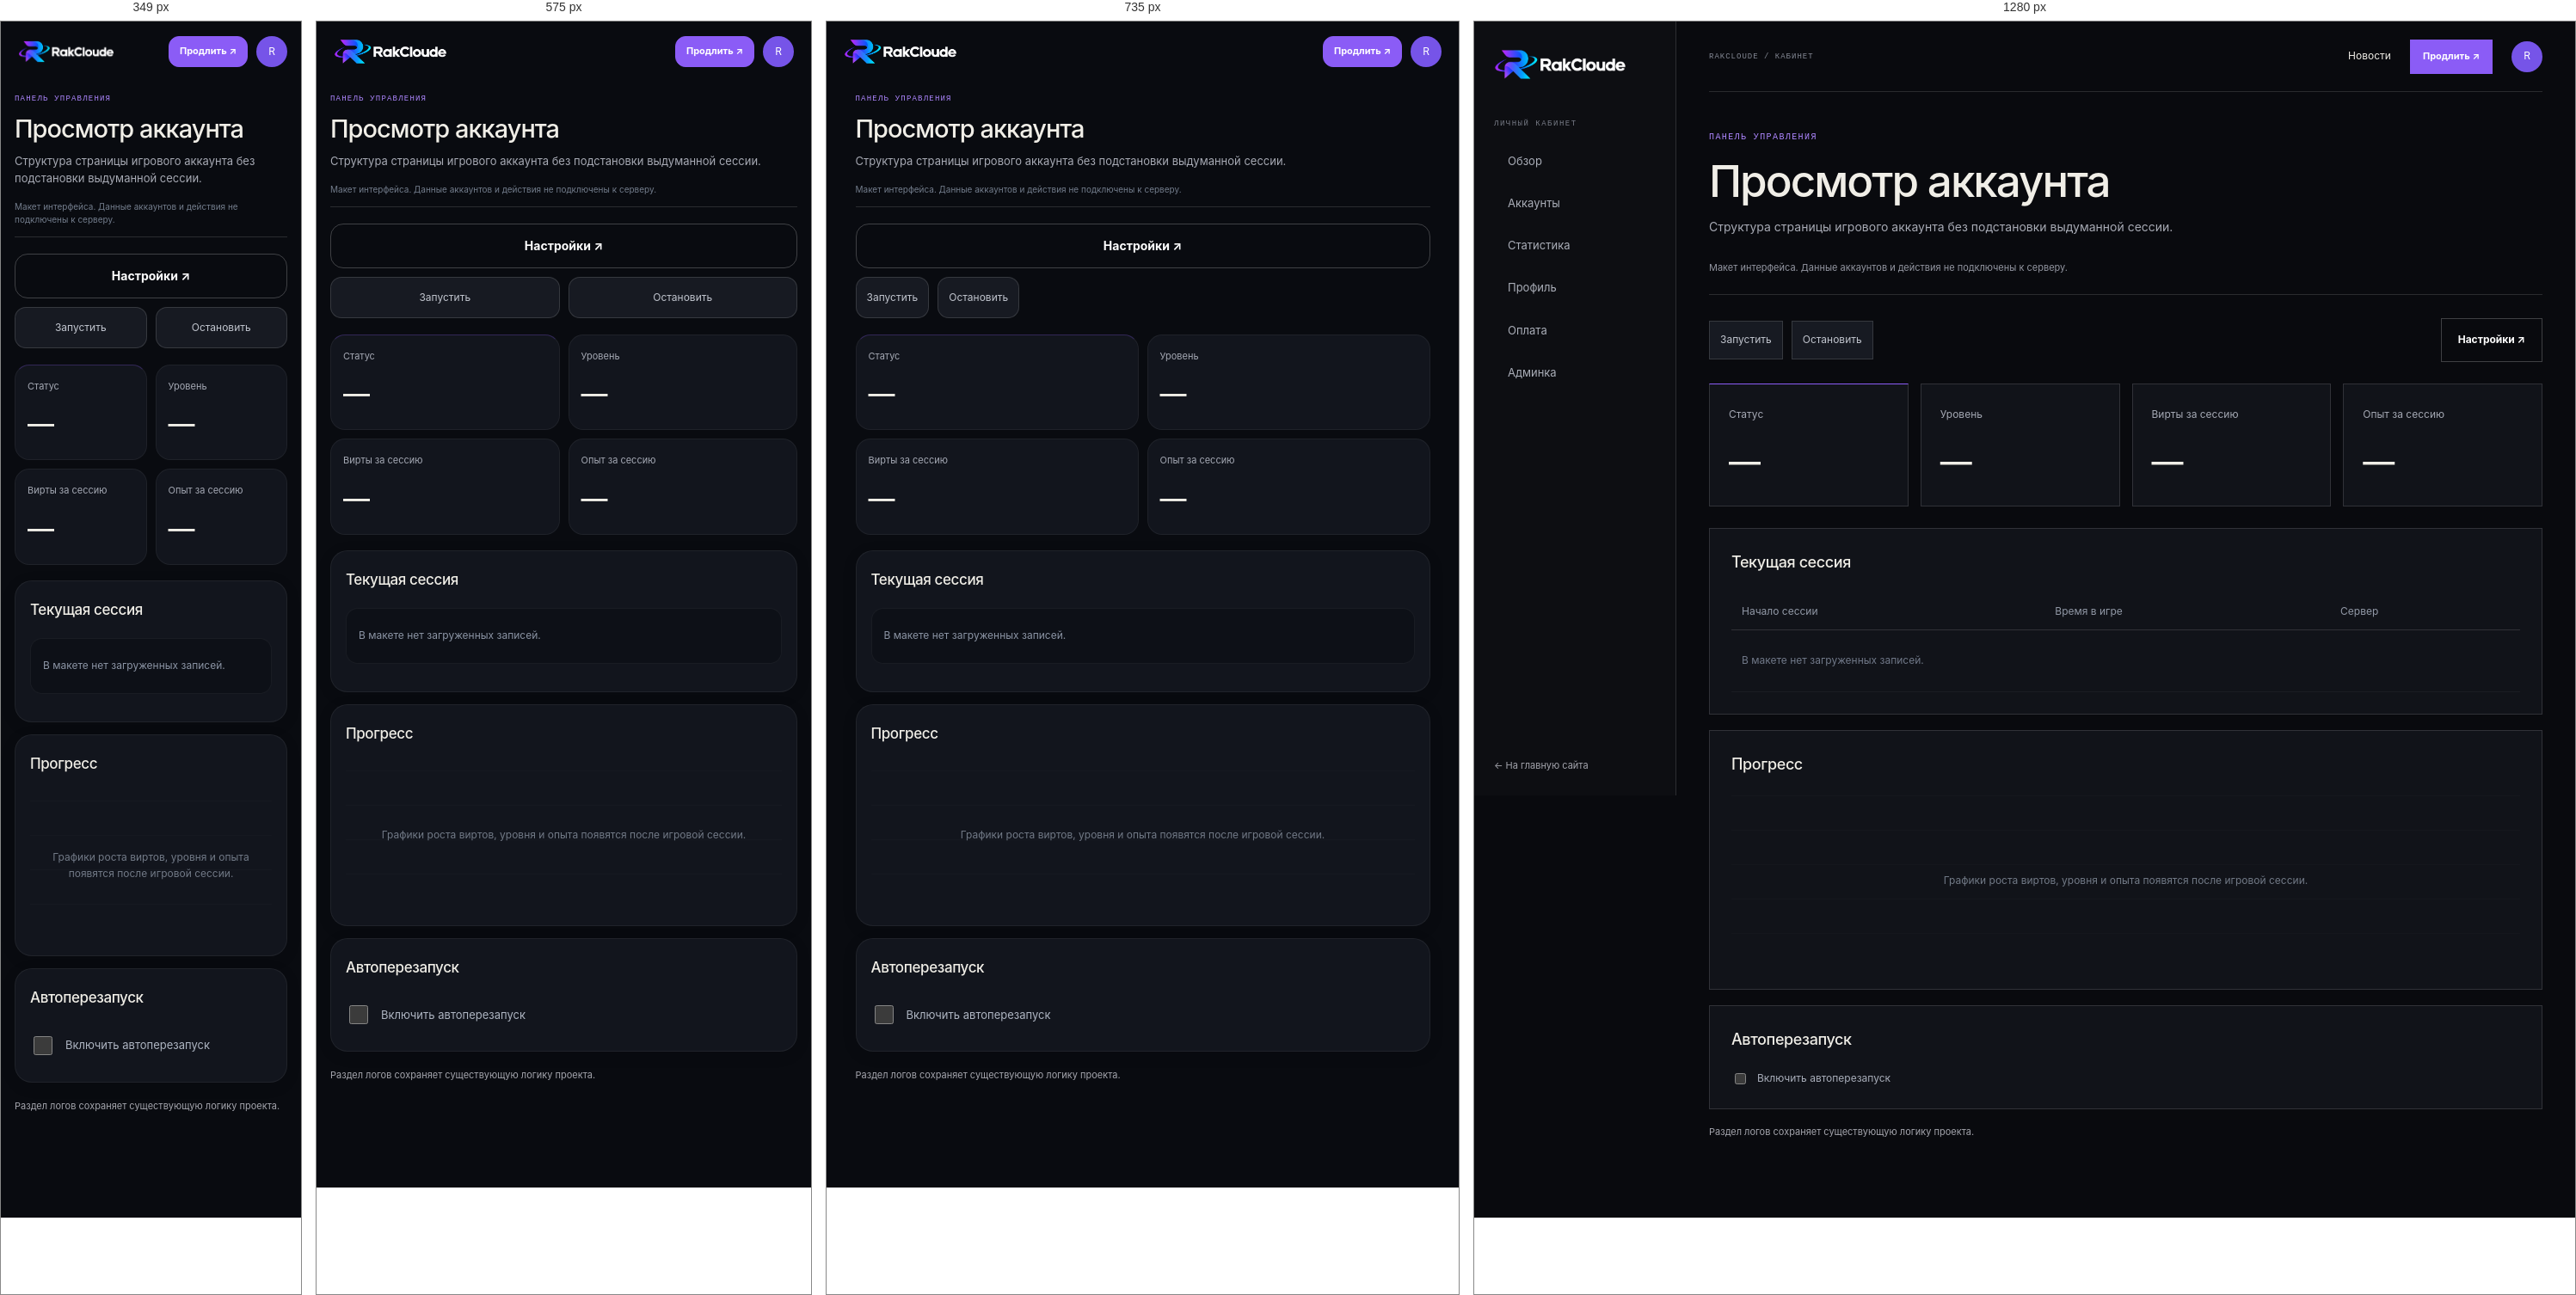
Rendered at 349 px, 575 px, 735 px and 1280 px, left to right.

<!-- file: account.html -->
<!doctype html><html lang="ru"><head><meta charset="utf-8"><meta name="viewport" content="width=device-width,initial-scale=1,viewport-fit=cover"><title>Просмотр аккаунта — RakCloude</title><link rel="stylesheet" href="style.css"><link rel="stylesheet" href="cabinet.css"><link rel="stylesheet" href="mobile-app.css?v=2"><link rel="stylesheet" href="theme.css"></head><body><div class="cabinet">
    <aside class="cabinet-sidebar"><a class="brand" href="index.html"><img src="logo.png" alt="RakCloude"></a><span class="sidebar-caption">ЛИЧНЫЙ КАБИНЕТ</span><nav><a class="" href="dashboard.html">Обзор</a><a class="" href="accounts.html">Аккаунты</a><a class="" href="stats.html">Статистика</a><a class="" href="profile.html">Профиль</a><a class="" href="billing.html">Оплата</a><a class="" href="admin.html">Админка</a></nav><a class="sidebar-back" href="index.html">← На главную сайта</a></aside>
    <div class="workspace"><header class="workspace-top"><span>RAKCLOUDE / КАБИНЕТ</span><div><a href="news.html">Новости</a><a class="button button-small" href="billing.html">Продлить ↗</a><a class="user-button" href="profile.html" aria-label="Профиль">R</a></div></header><main><p class="eyebrow">ПАНЕЛЬ УПРАВЛЕНИЯ</p><h1>Просмотр аккаунта</h1><p class="workspace-description">Структура страницы игрового аккаунта без подстановки выдуманной сессии.</p><p class="preview-banner">Макет интерфейса. Данные аккаунтов и действия не подключены к серверу.</p><div class="workspace-toolbar"><button data-preview-action>Запустить</button><button data-preview-action>Остановить</button><a class="button button-ghost" href="account-settings.html">Настройки ↗</a></div><div class="metric-grid"><article><span>Статус</span><strong>—</strong></article><article><span>Уровень</span><strong>—</strong></article><article><span>Вирты за сессию</span><strong>—</strong></article><article><span>Опыт за сессию</span><strong>—</strong></article></div><section class="workspace-panel"><h2>Текущая сессия</h2><div class="table-scroll"><table><thead><tr><th>Начало сессии</th><th>Время в игре</th><th>Сервер</th></tr></thead><tbody><tr><td colspan="3">В макете нет загруженных записей.</td></tr></tbody></table></div></section><section class="workspace-panel"><h2>Прогресс</h2><div class="chart-empty">Графики роста виртов, уровня и опыта появятся после игровой сессии.</div></section><section class="workspace-panel"><h2>Автоперезапуск</h2><label class="check"><input type="checkbox"> Включить автоперезапуск</label></section><p class="fine-print">Раздел логов сохраняет существующую логику проекта.</p></main></div></div><script src="cabinet.js"></script><script src="mobile-app.js?v=2"></script><script src="theme.js"></script></body></html>

/* @media block from style.css */
@media(max-width:930px){.shell{padding:0 4%}.topbar nav{gap:16px}.pricing-grid{grid-template-columns:repeat(2,1fr)}.hero{min-height:590px}.hero h1{font-size:clamp(68px,10vw,105px)}.feature-preview article{padding:23px 19px}.about-copy{gap:40px}}

/* @media block from style.css */
@media(max-width:650px){.shell{padding:0 20px}.topbar{height:68px}.brand img{width:132px;height:40px}.topbar nav{display:none}.menu{display:block}.top-actions{gap:12px}.button-small{min-height:36px}.login-link{font-size:11px}.topbar.mobile-open nav{display:flex;position:absolute;top:68px;left:-20px;right:-20px;padding:20px 24px;background:#0b0c10;flex-direction:column;align-items:flex-start;gap:18px;border-bottom:1px solid var(--line)}.hero{display:flex;flex-direction:column;align-items:stretch;gap:5px;min-height:0;padding:54px 0 25px}.hero-copy{padding:0}.hero h1{font-size:clamp(64px,15vw,94px);margin:27px 0 21px}.lead{font-size:15px}.hero-facts{gap:26px;margin-top:32px}.hero-facts b{font-size:21px}.hero-facts small{font-size:8px}.hero-graphic{width:75%;max-width:340px;align-self:center;margin:8px 0 0}.orbit-label{font-size:7px}.home-strip{grid-template-columns:1fr auto;gap:10px;padding:19px 0}.home-strip p{grid-row:2;grid-column:1/-1;font-size:12px}.home-strip>a{font-size:11px}.section{padding:75px 0}.section-top{align-items:start;display:block;margin-bottom:28px}.section-top h2,.news-callout h2,.cta-band h2{font-size:49px}.section-top .text-link{display:inline-block;text-align:left;margin-top:20px}.feature-preview{grid-template-columns:1fr}.feature-preview article{min-height:0;border-right:0;border-bottom:1px solid var(--line);padding:21px}.feature-preview article:last-child{border-bottom:0}.feature-preview h3{margin:22px 0 7px}.news-callout{display:block;padding:66px 0}.news-callout .button{margin-top:23px}.cta-band{align-items:flex-start;flex-direction:column;margin:35px 0;padding:25px 0}.footer{flex-wrap:wrap;gap:13px;padding:24px 0}.footer>span{display:none}.footer nav{width:100%;justify-content:space-between;gap:9px;flex-wrap:wrap;font-size:10px}.page-main{padding:58px 0 72px}.page-title{font-size:clamp(57px,14vw,88px);margin:19px 0}.page-lead{font-size:14px;margin:19px 0 35px}.capability-list article{grid-template-columns:33px 1fr 20px;gap:11px;padding:21px 0}.capability-list h2{font-size:18px}.capability-list p{font-size:12px}.page-cta{align-items:flex-start;flex-direction:column}.news-empty{grid-template-columns:1fr;gap:25px;padding:22px}.news-orb{width:160px}.news-empty h2{font-size:32px}.about-copy{grid-template-columns:1fr;gap:24px;padding:23px 0 34px}.about-copy .lead{font-size:19px}.values-grid{grid-template-columns:1fr}.values-grid article{border-right:0;border-bottom:1px solid var(--line);padding:17px}.values-grid article:last-child{border-bottom:0}.values-grid h2{margin-top:15px}.pricing-grid{grid-template-columns:1fr 1fr;gap:8px}.pricing-grid article{min-height:320px;padding:17px 13px}.pricing-grid h2{font-size:20px;margin:16px 0 5px}.price{font-size:29px}.pricing-grid li{font-size:11px}.pricing-grid .button{font-size:10px;padding:0 8px;gap:8px}.pricing-notes{grid-template-columns:1fr}.auth-page{min-height:calc(100vh - 150px);padding:36px 0}.auth-card{padding:25px 20px}.auth-card h1{font-size:35px}}

/* @media block from style.css */
@media(max-width:375px){.top-actions{gap:8px}.top-actions .button-small{padding:0 9px;font-size:10px}.pricing-grid{grid-template-columns:1fr}.pricing-grid article{min-height:290px}}

/* @media block from cabinet.css */
@media(max-width:1050px){.cabinet{grid-template-columns:190px 1fr}.cabinet-sidebar{padding:24px 15px}.cabinet-sidebar .brand img{width:140px}.workspace main{padding:35px 23px}.workspace-top{margin:0 23px}.metric-grid{grid-template-columns:repeat(2,1fr)}.workspace-grid{grid-template-columns:1fr}}

/* @media block from cabinet.css */
@media(max-width:650px){.cabinet{display:block}.cabinet-sidebar{position:static;width:100%;height:auto;padding:17px 20px;border-right:0;border-bottom:1px solid var(--line)}.sidebar-caption,.sidebar-back{display:none}.cabinet-sidebar nav{display:flex;overflow:auto;margin-top:15px;gap:5px}.cabinet-sidebar nav a{flex:none;font-size:11px;padding:8px 10px;border-left:0;border-bottom:2px solid transparent}.cabinet-sidebar nav .current{border-bottom-color:var(--orange)}.workspace-top{height:62px;margin:0 20px}.workspace-top>span{font-size:8px}.workspace-top>div{gap:12px}.workspace-top>div>a:first-child{display:none}.workspace main{padding:30px 20px 60px}.workspace h1{font-size:34px;letter-spacing:-1.2px}.workspace-panel{padding:20px 16px}.workspace-panel form{grid-template-columns:1fr}.metric-grid{gap:9px}.metric-grid article{padding:16px 12px}.metric-grid span{font-size:11px}.metric-grid strong{font-size:29px}.workspace-toolbar .button{margin-left:0}.workspace-toolbar button{flex:1}.filter-fields{grid-template-columns:1fr 1fr}.workspace-panel .check{grid-column:auto}.workspace .pricing-grid{grid-template-columns:1fr 1fr}.workspace .pricing-grid h2{font-size:19px}.workspace .pricing-grid article{padding:17px 12px}.admin-tabs{flex-wrap:nowrap;overflow:auto}.admin-tabs a{white-space:nowrap}}

/* @media block from cabinet.css */
@media(max-width:1150px){.demo-accounts{grid-template-columns:1fr;max-width:680px}}

/* @media block from cabinet.css */
@media(max-width:500px){.game-card{padding:18px 15px}.game-card-head{flex-wrap:wrap}.game-card-head p{font-size:9px}.game-status{font-size:9px}.game-metrics{grid-template-columns:1fr 1fr;gap:19px}.game-card-actions{flex-wrap:wrap}}

/* @media block from mobile-app.css */
@media(max-width:820px){
  :root{color-scheme:dark}html{scroll-padding-bottom:110px}body{background:#090b10}.cabinet{display:block;min-height:100dvh;padding-bottom:calc(82px + env(safe-area-inset-bottom))}.cabinet-sidebar{position:static;height:auto;padding:18px 20px 12px;border:0;background:transparent}.cabinet-sidebar .brand img{width:132px;height:34px}.cabinet-sidebar nav,.sidebar-caption,.sidebar-back{display:none}.workspace-top{position:absolute;top:17px;right:20px;margin:0;height:36px;border:0}.workspace-top>span,.workspace-top>div>a:first-child{display:none}.workspace-top>div{gap:10px}.workspace-top .button{min-height:36px;padding:0 12px;border-radius:12px;font-size:11px}.user-button{width:36px;height:36px}.workspace main{padding:20px 16px 28px;max-width:700px}.workspace main>.eyebrow{font-size:9px;letter-spacing:1.2px}.workspace h1{font-size:29px;letter-spacing:-1px;line-height:1.18;margin:10px 0}.workspace-description{font-size:13px;line-height:1.55;margin-bottom:8px}.preview-banner{font-size:10px;line-height:1.5;padding:8px 0 12px;margin:0 0 17px;color:#737d8c}.app-bottom-nav{display:grid;grid-template-columns:repeat(5,1fr);position:fixed;bottom:0;left:0;right:0;z-index:50;padding:8px max(8px,env(safe-area-inset-right)) calc(8px + env(safe-area-inset-bottom)) max(8px,env(safe-area-inset-left));border-top:1px solid #ffffff12;background:#11141bef;backdrop-filter:blur(24px);box-shadow:0 -8px 30px #0002}.app-bottom-nav a,.app-bottom-nav button{display:flex;flex-direction:column;align-items:center;justify-content:center;gap:5px;min-height:52px;border:0;background:none;color:#7e889b;font-size:10px;font-weight:500;border-radius:14px}.app-bottom-nav svg{width:23px;height:23px}.app-bottom-nav [aria-current=page]{color:rgb(var(--accent-rgb) / 1);background:rgb(var(--accent-rgb) / 0.047)}.app-bottom-nav [aria-current=page] svg{filter:drop-shadow(0 2px 8px rgb(var(--accent-rgb) / 0.157))}.app-more-sheet{position:fixed;inset:auto 0 0;margin:0;width:100%;max-width:none;max-height:85dvh;border-radius:26px 26px 0 0;padding-bottom:calc(24px + env(safe-area-inset-bottom))}.workspace-panel{padding:20px 17px;border-color:#ffffff0f;border-radius:20px;background:#12151d;margin:14px 0;box-shadow:0 4px 20px #0001}.workspace-panel h2{font-size:17px;margin-bottom:20px}.workspace-panel p{font-size:13px}.workspace-grid{display:grid;grid-template-columns:1fr;gap:14px}.workspace-panel form{grid-template-columns:1fr;gap:19px}.workspace-panel label{font-size:13px;color:#aeb5c2}.workspace-panel input:not([type=checkbox]),.workspace-panel select,.workspace-panel textarea{min-height:52px;border-radius:13px;border-color:#ffffff18;background:#0c0f16;padding:14px;margin-top:9px}.workspace-panel textarea{resize:vertical;min-height:100px}.workspace-panel input[type=checkbox]{width:22px;height:22px;flex-shrink:0}.workspace-panel .check{min-height:44px;gap:12px;grid-column:auto}.workspace-panel form>.button{width:100%;min-height:52px;border-radius:14px;margin-top:6px;font-size:14px}.workspace-panel .form-message{grid-column:auto}.workspace-toolbar{gap:10px;margin:19px 0;display:flex;flex-wrap:wrap}.workspace-toolbar>.button{order:-1;width:100%;margin:0;min-height:52px;border-radius:15px;font-size:14px}.workspace-toolbar button{min-height:48px;border-radius:13px;font-size:12px}.bulk-toggle{display:block;flex:1!important;text-align:left;color:#b4bdce!important}.bulk-toggle::after{content:'⌄';float:right}.bulk-panel{display:none;width:100%;grid-template-columns:1fr;gap:8px}.bulk-panel.is-open{display:grid}.bulk-panel button{text-align:left}.metric-grid{grid-template-columns:1fr 1fr;gap:10px;margin:18px 0}.metric-grid article{padding:17px 14px;border-radius:17px;border-color:#ffffff0e;background:#12151d;min-width:0}.metric-grid article:first-child{border-top-color:rgb(var(--accent-rgb) / 0.267)}.metric-grid span{font-size:11px;line-height:1.4;display:block}.metric-grid strong{font-size:31px;margin-top:12px}.demo-accounts{display:block;margin:17px 0}.game-card{padding:20px 17px;border-radius:22px;border:1px solid #ffffff15;background:linear-gradient(140deg,#171b25,#11151c);box-shadow:0 8px 28px #0002}.game-card-head{display:grid;grid-template-columns:48px minmax(0,1fr);gap:12px;position:relative;padding-top:4px}.game-avatar{width:48px;height:48px;border-radius:15px;font-size:16px}.game-card-head>div:nth-child(2){min-width:0;padding-top:1px}.game-nick{font-size:18px;line-height:1.4;display:block;overflow-wrap:anywhere}.game-card-head p{font-size:11px;line-height:1.55;margin-top:4px;overflow-wrap:anywhere}.game-status{grid-column:2;justify-self:start;margin:0;font-size:10px;padding:4px 8px;align-self:center}.game-metrics{grid-template-columns:1fr 1fr;margin:23px 0;gap:19px 15px}.game-metrics>div{min-width:0}.game-metrics span{font-size:11px;margin-bottom:5px}.game-metrics strong{font-size:17px;letter-spacing:-.4px}.level-progress{font-size:11px;gap:12px}.level-progress>div{height:4px;border-radius:4px;overflow:hidden}.game-card-actions{display:grid;grid-template-columns:1fr 1fr;gap:9px;margin-top:23px}.game-card-actions button{grid-column:1/-1}.game-card-actions button,.game-card-actions a{min-height:48px;border-radius:13px;display:flex;justify-content:center;align-items:center;font-size:13px;padding:12px}.game-card-actions a{background:#ffffff06}.workspace .pricing-grid{display:grid;grid-template-columns:1fr;gap:13px}.workspace .pricing-grid article{min-height:0;border-radius:19px;padding:22px;display:grid;grid-template-columns:1fr auto;gap:8px 12px}.workspace .pricing-grid article>small{grid-column:1/-1}.workspace .pricing-grid h2{font-size:21px;margin:10px 0}.workspace .pricing-grid .price{font-size:28px;align-self:center}.workspace .pricing-grid article>p:not(.price){margin:0}.workspace .pricing-grid article>.button{grid-column:1/-1;width:100%;min-height:48px;border-radius:12px;margin-top:10px}.table-scroll{overflow:visible}table,tbody,tr,td{display:block;white-space:normal;width:100%}thead{display:none}tbody tr{border:1px solid #ffffff0d;border-radius:14px;margin:12px 0;padding:8px 14px;background:#0d1017}td{border:0;padding:14px 0;overflow-wrap:anywhere;color:#8c95a5;font-size:12px}td[data-label]{display:grid;grid-template-columns:40% 1fr;gap:12px}td[data-label]::before{content:attr(data-label);color:#7e8797}.admin-tabs{gap:7px;padding:0 0 6px;scrollbar-width:none;margin:18px 0;max-width:100%;scroll-snap-type:x proximity}.admin-tabs a{border-radius:20px;min-height:40px;padding:10px 14px;scroll-snap-align:start;background:#141823}.filter-fields{grid-template-columns:1fr;gap:14px}.workspace-toolbar input{width:100%;min-width:0!important;min-height:50px}.workspace-toolbar details{width:100%}.workspace-toolbar details summary{min-height:46px;border-radius:12px}.quick-links a{padding:17px 0;font-size:14px}.empty-state{padding:27px 8px}.chart-empty{height:170px;border-radius:12px;font-size:12px;line-height:1.6}.fine-print{font-size:11px;line-height:1.7}
  /* Public pages share the same touch target sizes and safe typography. */
  .shell{padding:0 18px}.topbar{height:70px}.topbar .brand img{width:125px}.topbar .top-actions{gap:9px}.topbar .button-small{min-height:40px;border-radius:12px}.topbar .menu{min-width:40px;min-height:40px;border-radius:12px}.button{min-height:50px;border-radius:13px}.auth-page{place-content:initial;max-width:470px;margin:auto;padding-top:30px}.auth-card{width:100%;border-radius:24px;padding:28px 22px}.auth-card input:not([type=checkbox]){height:54px;border-radius:13px}.auth-card .check{min-height:44px}.auth-card input[type=checkbox]{width:20px;height:20px}.auth-card form{gap:19px}.auth-card .form-submit{min-height:54px;font-size:14px}.auth-switch,.legal,.support-link{font-size:12px;line-height:1.75}.auth-switch a,.support-link{display:inline-flex;min-height:40px;align-items:center}.hero h1{font-size:clamp(47px,12vw,78px);letter-spacing:-.07em;line-height:1}.page-title{font-size:clamp(43px,11vw,74px);line-height:1.06;letter-spacing:-.06em;overflow-wrap:anywhere}.actions>.button{flex:1;white-space:nowrap}.section-top h2,.news-callout h2,.cta-band h2{font-size:clamp(34px,9vw,49px);line-height:1.05}.pricing-grid{grid-template-columns:1fr}.pricing-grid article{min-height:0;border-radius:20px;padding:24px}.pricing-grid h2{font-size:24px}.pricing-grid .price{font-size:35px}.pricing-grid li{font-size:14px}.pricing-grid .button{font-size:13px;min-height:50px}.footer nav a{min-height:44px;display:flex;align-items:center}.news-empty{border-radius:22px}.feature-preview{border-radius:20px;overflow:hidden}
}

/* @media block from mobile-app.css */
@media(min-width:651px) and (max-width:820px){.topbar nav{display:none}.topbar .menu{display:block}.topbar.mobile-open nav{display:flex;position:absolute;top:70px;left:-18px;right:-18px;padding:24px;background:#11141b;flex-direction:column;align-items:flex-start;border-bottom:1px solid #ffffff15;gap:22px}}

/* @media block from mobile-app.css */
@media(max-width:360px){.cabinet-sidebar .brand img{width:112px}.workspace-top{right:16px}}

/* @media block from mobile-app.css */
@media(max-width:350px){.game-card-compact .game-card-head{grid-template-columns:40px minmax(0,1fr) auto;gap:8px}.game-card-compact .game-avatar{width:40px;height:40px;font-size:14px}.game-card-compact .game-nick{font-size:15px}.game-card-compact .game-card-head p{font-size:9px}.game-card-compact .game-status{font-size:9px}.game-card-compact .game-metrics strong{font-size:14px}.game-card-compact .game-metrics>div+div{padding-left:7px}}

/* @media block from mobile-app.css */
@media(min-width:821px){.game-card-compact{display:none}}

/* @media block from mobile-app.css */
@media(max-width:820px){.game-card-desktop{display:none}}

/* @media block from theme.css */
@media(max-width:820px){.cabinet .theme-trigger~*{min-width:0}body:has(.cabinet) .theme-trigger{bottom:calc(87px + env(safe-area-inset-bottom));right:14px;width:38px;height:38px}.cabinet-sidebar .svg-brand{width:125px}.svg-brand svg{width:36px;height:34px}.svg-brand>span{font-size:16px}.topbar .svg-brand{width:125px}.theme-dialog{padding:20px}.footer .svg-brand{width:132px}}

/* @media block from theme.css */
@media(max-width:360px){.cabinet-sidebar .svg-brand{width:112px}.cabinet-sidebar .svg-brand>span{font-size:14px}.cabinet-sidebar .svg-brand svg{width:32px}}